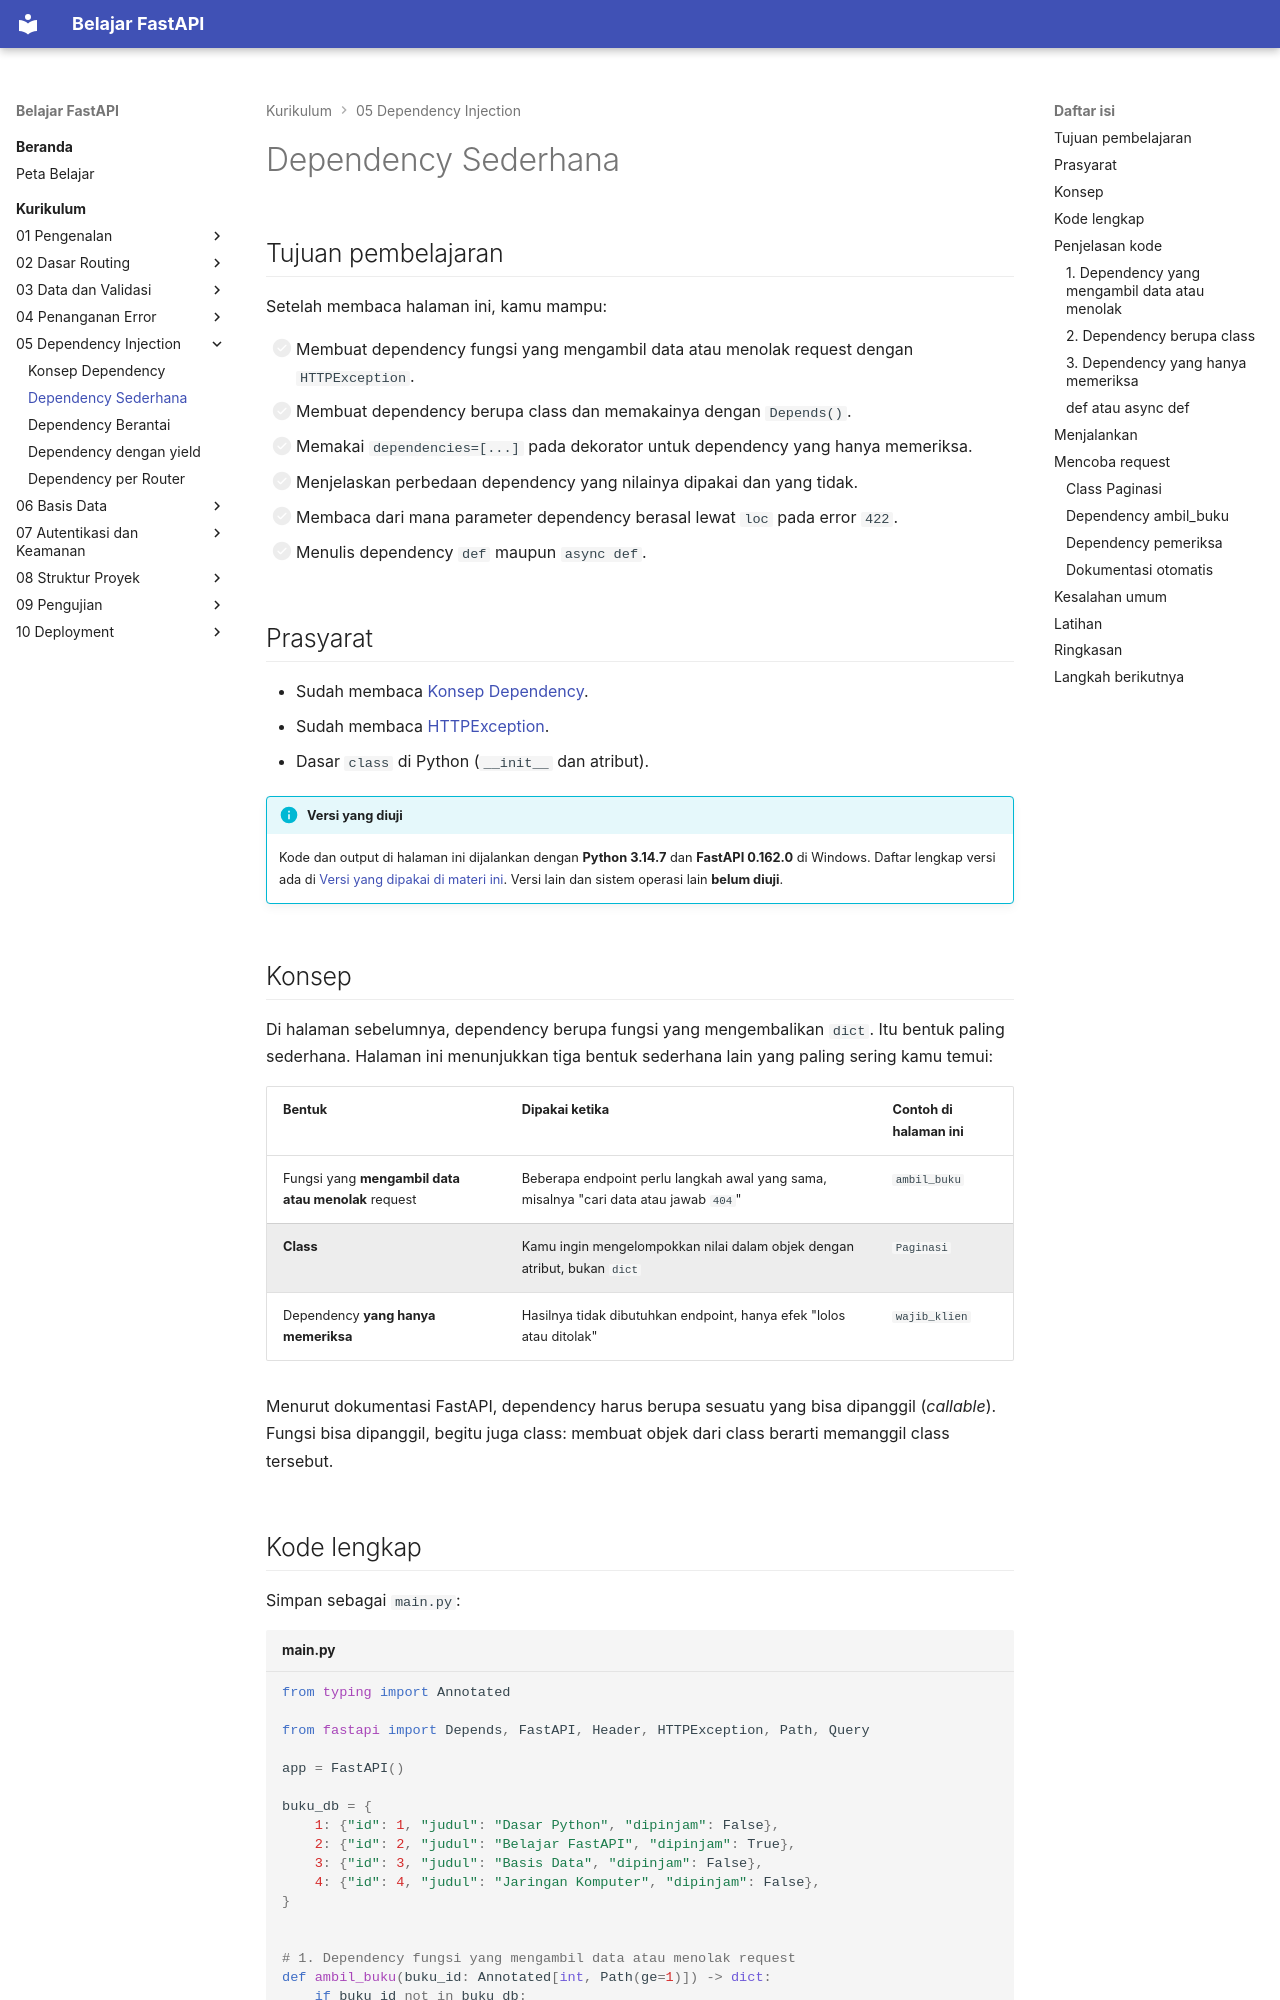

repository: TopekoX/materi-fastapi · page: curriculum/05-dependency-injection/dependency-sederhana/index.html · generator: mkdocs

# Dependency Sederhana

## Tujuan pembelajaran

Setelah membaca halaman ini, kamu mampu:

- [ ] Membuat dependency fungsi yang mengambil data atau menolak request dengan `HTTPException`.
- [ ] Membuat dependency berupa class dan memakainya dengan `Depends()`.
- [ ] Memakai `dependencies=[...]` pada dekorator untuk dependency yang hanya memeriksa.
- [ ] Menjelaskan perbedaan dependency yang nilainya dipakai dan yang tidak.
- [ ] Membaca dari mana parameter dependency berasal lewat `loc` pada error `422`.
- [ ] Menulis dependency `def` maupun `async def`.

## Prasyarat

- Sudah membaca [Konsep Dependency](konsep-dependency.md).
- Sudah membaca [HTTPException](../04-penanganan-error/http-exception.md).
- Dasar `class` di Python (`__init__` dan atribut).

!!! info "Versi yang diuji"
    Kode dan output di halaman ini dijalankan dengan **Python 3.14.7** dan **FastAPI 0.162.0** di Windows. Daftar lengkap versi ada di [Versi yang dipakai di materi ini](../01-pengenalan/instalasi-dan-venv.md#versi-yang-dipakai-di-materi-ini). Versi lain dan sistem operasi lain **belum diuji**.

## Konsep

Di halaman sebelumnya, dependency berupa fungsi yang mengembalikan `dict`. Itu bentuk paling sederhana. Halaman ini menunjukkan tiga bentuk sederhana lain yang paling sering kamu temui:

| Bentuk | Dipakai ketika | Contoh di halaman ini |
|---|---|---|
| Fungsi yang **mengambil data atau menolak** request | Beberapa endpoint perlu langkah awal yang sama, misalnya "cari data atau jawab `404`" | `ambil_buku` |
| **Class** | Kamu ingin mengelompokkan nilai dalam objek dengan atribut, bukan `dict` | `Paginasi` |
| Dependency **yang hanya memeriksa** | Hasilnya tidak dibutuhkan endpoint, hanya efek "lolos atau ditolak" | `wajib_klien` |

Menurut dokumentasi FastAPI, dependency harus berupa sesuatu yang bisa dipanggil (*callable*). Fungsi bisa dipanggil, begitu juga class: membuat objek dari class berarti memanggil class tersebut.

## Kode lengkap

Simpan sebagai `main.py`:

```python title="main.py"
--8<-- "fastapi/05-dependency-injection/dependency-sederhana/main.py"
```

## Penjelasan kode
